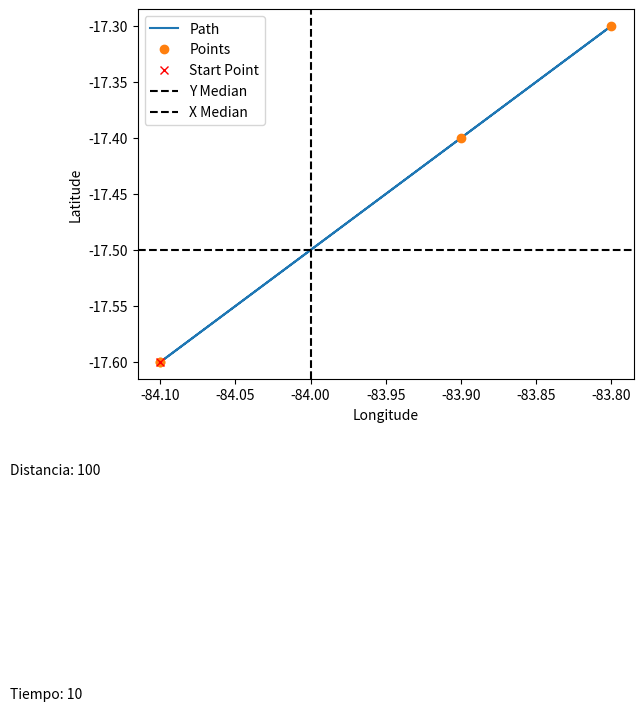

Generate this figure with matplotlib:
import matplotlib.pyplot as plt
def plot_path_with_annotations(db, reco, cost, time, x_median, y_median):
    x_coords = []
    y_coords = []
    for start, end in reco:
        x_coords.append(db[start][0])
        y_coords.append(db[start][1])
    x_coords.append(x_coords[0])
    y_coords.append(y_coords[0])
    plt.plot(x_coords, y_coords, label='Path')
    plt.text(x_median - 0.2, y_median - 0.2, f"Distancia: {cost}")
    plt.text(x_median - 0.2, y_median - 0.4, f"Tiempo: {time}")
    plt.plot(x_coords, y_coords, 'o', label='Points')
    plt.plot(x_coords[0], y_coords[0], 'rx', label='Start Point')
    plt.axhline(y_median, color='black', linestyle='--', label='Y Median')
    plt.axvline(x_median, color='black', linestyle='--', label='X Median')
    plt.xlabel('Longitude')
    plt.ylabel('Latitude')
    plt.legend()
    plt.show()
if __name__ == "__main__":
    db = {
        0: (-84.1, -17.6),
        1: (-83.9, -17.4),
        2: (-83.8, -17.3),
    }
    reco = [(0, 1), (1, 2), (2, 0)]
    cost = 100
    time = 10
    y_median = -17.5
    x_median = -84.0
    plot_path_with_annotations(db, reco, cost, time, x_median, y_median)
